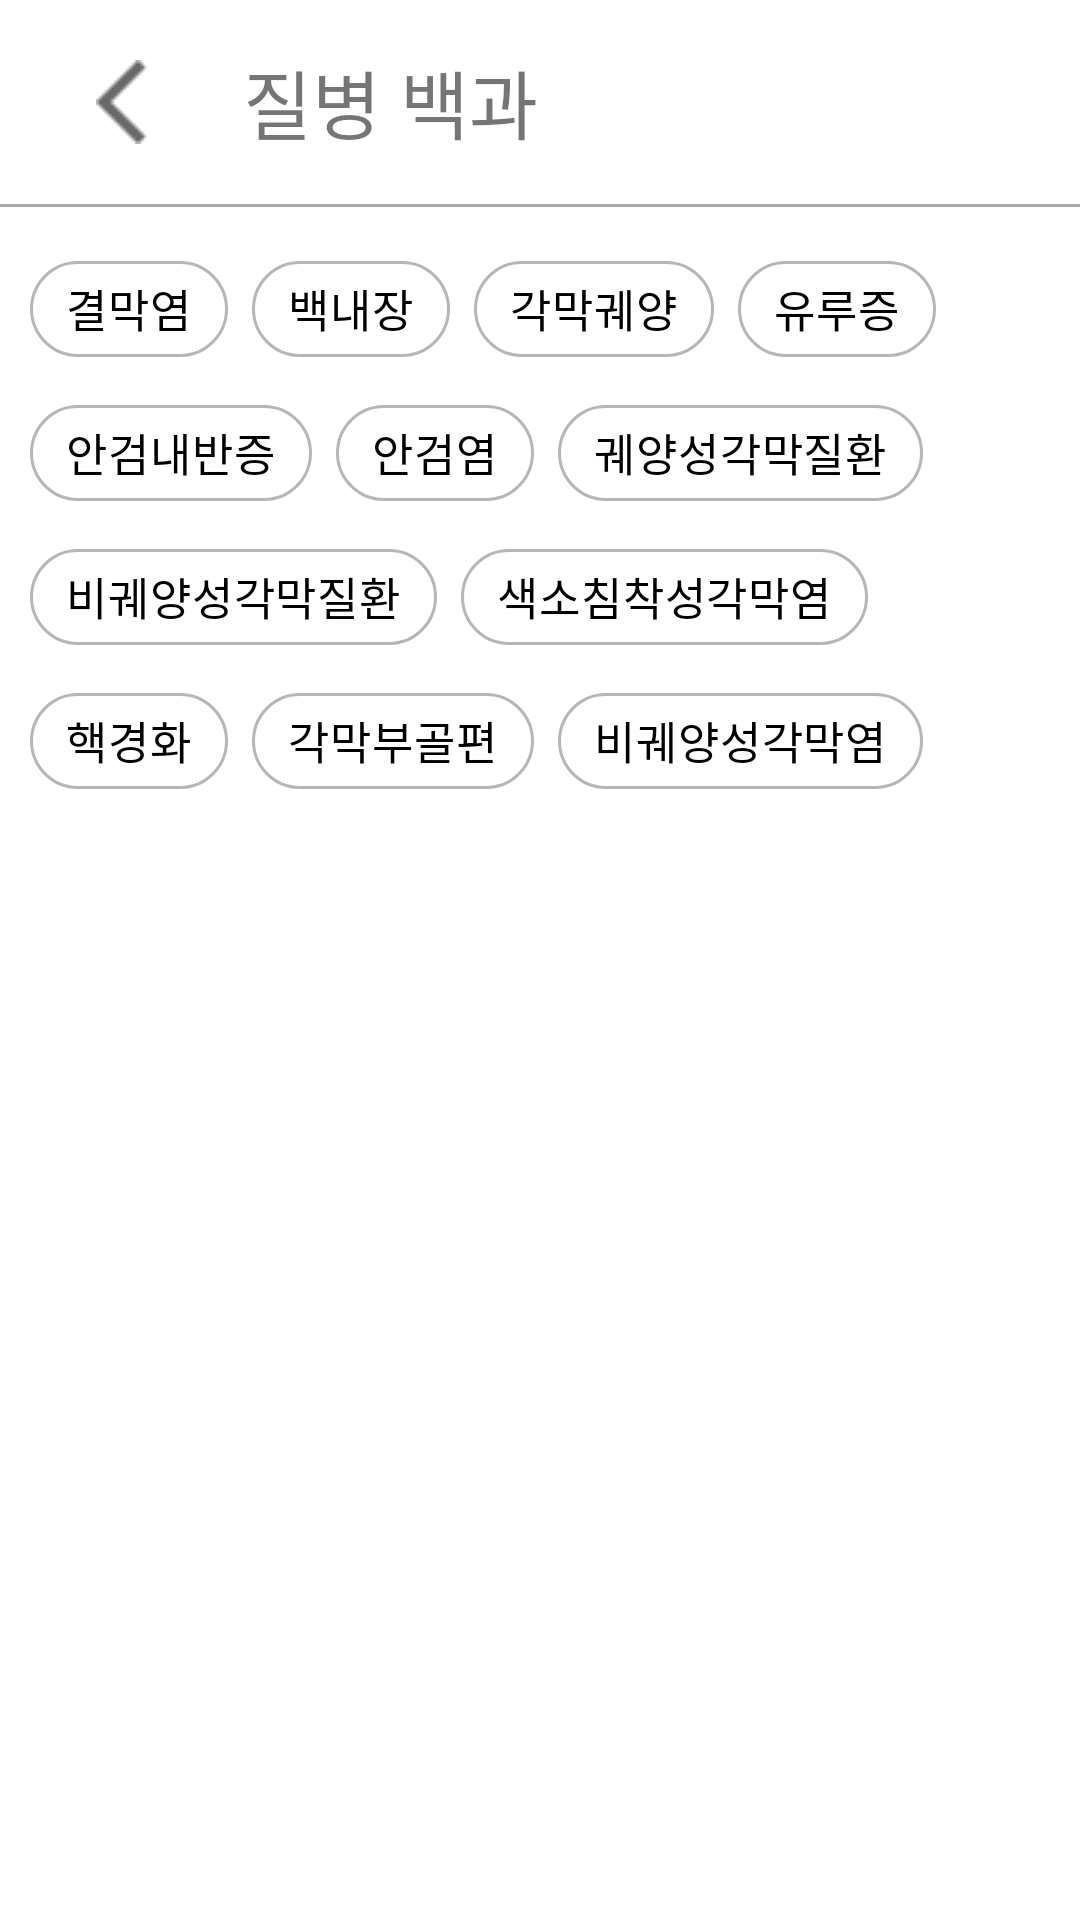

Android layout source for this screen:
<!-- AndroidManifest.xml: application theme MyApplication -->
<!-- res/layout/activity_vect_list.xml -->
<?xml version="1.0" encoding="utf-8"?>
<LinearLayout xmlns:android="http://schemas.android.com/apk/res/android"
    xmlns:app="http://schemas.android.com/apk/res-auto"
    xmlns:tools="http://schemas.android.com/tools"
    android:layout_width="match_parent"
    android:layout_height="match_parent"
    tools:context=".view.Books.VectList"
    android:orientation="vertical">

    <LinearLayout
        android:layout_width="wrap_content"
        android:layout_height="wrap_content"
        android:padding="10dp">

        <ImageButton
            android:id="@+id/booksBack"
            android:layout_width="wrap_content"
            android:layout_height="wrap_content"
            android:layout_marginLeft="10dp"
            android:backgroundTint="@color/white"
            android:src="@drawable/back2" />

        <TextView
            android:layout_width="wrap_content"
            android:layout_height="wrap_content"
            android:layout_gravity="center"
            android:layout_marginLeft="20dp"
            android:text="질병 백과"
            android:textSize="25dp" />


    </LinearLayout>

    <LinearLayout
        android:layout_width="match_parent"
        android:layout_height="1dp"
        android:background="#A8A8A8"/>
    <LinearLayout
        android:layout_width="match_parent"
        android:layout_height="wrap_content"
        android:orientation="horizontal">

        <com.google.android.material.chip.ChipGroup
            android:id="@+id/chip"
            android:layout_width="match_parent"
            android:layout_height="wrap_content"
            android:padding="10dp">





























            <com.google.android.material.chip.Chip
                android:layout_width="wrap_content"
                android:layout_height="wrap_content"
                style="@style/Widget.MaterialComponents.Chip.Filter"
                android:text="결막염"
                android:padding="5dp"
                android:textSize="15sp"
                app:chipBackgroundColor="@color/white"
                app:chipStrokeColor="#B6B6B6"
                app:chipStrokeWidth="1dp"
                android:textColor="@color/black"
                app:checkedIconTint="@color/helpet"/>

            <com.google.android.material.chip.Chip
                android:layout_width="wrap_content"
                android:layout_height="wrap_content"
                style="@style/Widget.MaterialComponents.Chip.Filter"
                android:text="백내장"
                android:padding="5dp"
                android:textSize="15sp"
                app:chipBackgroundColor="@color/white"
                app:chipStrokeColor="#B6B6B6"
                app:chipStrokeWidth="1dp"
                android:textColor="@color/black"
                app:checkedIconTint="@color/helpet"/>

            <com.google.android.material.chip.Chip
                android:layout_width="wrap_content"
                android:layout_height="wrap_content"
                style="@style/Widget.MaterialComponents.Chip.Filter"
                android:text="각막궤양"
                android:padding="5dp"
                android:textSize="15sp"
                app:chipBackgroundColor="@color/white"
                app:chipStrokeColor="#B6B6B6"
                app:chipStrokeWidth="1dp"
                android:textColor="@color/black"
                app:checkedIconTint="@color/helpet"/>

            <com.google.android.material.chip.Chip
                android:layout_width="wrap_content"
                android:layout_height="wrap_content"
                style="@style/Widget.MaterialComponents.Chip.Filter"
                android:text="유루증"
                android:padding="5dp"
                android:textSize="15sp"
                app:chipBackgroundColor="@color/white"
                app:chipStrokeWidth="1dp"
                app:chipStrokeColor="#B6B6B6"
                android:textColor="@color/black"
                app:checkedIconTint="@color/helpet"/>

            <com.google.android.material.chip.Chip
                android:layout_width="wrap_content"
                android:layout_height="wrap_content"
                style="@style/Widget.MaterialComponents.Chip.Filter"
                android:text="안검내반증"
                android:padding="5dp"
                android:textSize="15sp"
                app:chipBackgroundColor="@color/white"
                app:chipStrokeColor="#B6B6B6"
                app:chipStrokeWidth="1dp"
                android:textColor="@color/black"
                app:checkedIconTint="@color/helpet"/>

            <com.google.android.material.chip.Chip
                android:layout_width="wrap_content"
                android:layout_height="wrap_content"
                style="@style/Widget.MaterialComponents.Chip.Filter"
                android:text="안검염"
                android:padding="5dp"
                android:textSize="15sp"
                app:chipBackgroundColor="@color/white"
                app:chipStrokeColor="#B6B6B6"
                app:chipStrokeWidth="1dp"
                android:textColor="@color/black"
                app:checkedIconTint="@color/helpet"/>


            <com.google.android.material.chip.Chip
                android:layout_width="wrap_content"
                android:layout_height="wrap_content"
                style="@style/Widget.MaterialComponents.Chip.Filter"
                android:text="궤양성각막질환"
                android:padding="5dp"
                android:textSize="15sp"
                app:chipBackgroundColor="@color/white"
                app:chipStrokeColor="#B6B6B6"
                app:chipStrokeWidth="1dp"
                android:textColor="@color/black"
                app:checkedIconTint="@color/helpet"/>

            <com.google.android.material.chip.Chip
                android:layout_width="wrap_content"
                android:layout_height="wrap_content"
                style="@style/Widget.MaterialComponents.Chip.Filter"
                android:text="비궤양성각막질환"
                android:padding="5dp"
                android:textSize="15sp"
                app:chipBackgroundColor="@color/white"
                app:chipStrokeColor="#B6B6B6"
                app:chipStrokeWidth="1dp"
                android:textColor="@color/black"
                app:checkedIconTint="@color/helpet"/>
            <com.google.android.material.chip.Chip
                android:layout_width="wrap_content"
                android:layout_height="wrap_content"
                style="@style/Widget.MaterialComponents.Chip.Filter"
                android:text="색소침착성각막염"
                android:padding="5dp"
                android:textSize="15sp"
                app:chipBackgroundColor="@color/white"
                app:chipStrokeColor="#B6B6B6"
                app:chipStrokeWidth="1dp"
                android:textColor="@color/black"
                app:checkedIconTint="@color/helpet"/>
            <com.google.android.material.chip.Chip
                android:layout_width="wrap_content"
                android:layout_height="wrap_content"
                style="@style/Widget.MaterialComponents.Chip.Filter"
                android:text="핵경화"
                android:padding="5dp"
                android:textSize="15sp"
                app:chipBackgroundColor="@color/white"
                app:chipStrokeColor="#B6B6B6"
                app:chipStrokeWidth="1dp"
                android:textColor="@color/black"
                app:checkedIconTint="@color/helpet"/>

            <com.google.android.material.chip.Chip
                android:layout_width="wrap_content"
                android:layout_height="wrap_content"
                style="@style/Widget.MaterialComponents.Chip.Filter"
                android:text="각막부골편"
                android:padding="5dp"
                android:textSize="15sp"
                app:chipBackgroundColor="@color/white"
                app:chipStrokeColor="#B6B6B6"
                app:chipStrokeWidth="1dp"
                android:textColor="@color/black"
                app:checkedIconTint="@color/helpet"/>
            <com.google.android.material.chip.Chip
                android:layout_width="wrap_content"
                android:layout_height="wrap_content"
                style="@style/Widget.MaterialComponents.Chip.Filter"
                android:text="비궤양성각막염"
                android:padding="5dp"
                android:textSize="15sp"
                app:chipBackgroundColor="@color/white"
                app:chipStrokeColor="#B6B6B6"
                app:chipStrokeWidth="1dp"
                android:textColor="@color/black"
                app:checkedIconTint="@color/helpet"/>

        </com.google.android.material.chip.ChipGroup>

    </LinearLayout>

        <androidx.recyclerview.widget.RecyclerView
            android:id="@+id/bookListView"
            android:layout_width="match_parent"
            android:layout_height="match_parent"
            tools:listitem="@layout/activity_vect_list_item">

        </androidx.recyclerview.widget.RecyclerView>

</LinearLayout>
<!-- res/layout/activity_vect_list_item.xml (included above) -->
<?xml version="1.0" encoding="utf-8"?>
<androidx.constraintlayout.widget.ConstraintLayout xmlns:android="http://schemas.android.com/apk/res/android"
    xmlns:app="http://schemas.android.com/apk/res-auto"
    xmlns:tools="http://schemas.android.com/tools"
    android:layout_width="match_parent"
    android:layout_height="wrap_content"
    android:layout_marginTop="20dp"
    android:layout_marginStart="20dp"
    android:layout_marginEnd="20dp">

    <ImageView
        android:id="@+id/diseaseImg"
        android:layout_width="50dp"
        android:layout_height="50dp"
        android:src="@color/helpet"
        app:layout_constraintBottom_toBottomOf="parent"
        app:layout_constraintStart_toStartOf="parent"
        app:layout_constraintTop_toTopOf="parent" />

    <TextView
        android:id="@+id/bookDiseaseName"
        android:layout_width="wrap_content"
        android:layout_height="wrap_content"
        android:text="질병 명"
        android:textSize="20sp"
        android:textStyle="bold"
        app:layout_constraintBottom_toBottomOf="parent"
        app:layout_constraintEnd_toEndOf="parent"
        app:layout_constraintHorizontal_bias="0.092"
        app:layout_constraintStart_toEndOf="@+id/diseaseImg"
        app:layout_constraintTop_toTopOf="parent" />

    <ImageView
        android:layout_width="match_parent"
        android:layout_height="wrap_content"
        android:src="@drawable/line3"
        android:layout_marginTop="20dp"
        app:layout_constraintBottom_toBottomOf="parent"
        app:layout_constraintEnd_toEndOf="parent"
        app:layout_constraintStart_toStartOf="parent"
        app:layout_constraintTop_toBottomOf="@+id/bookDiseaseName" />

</androidx.constraintlayout.widget.ConstraintLayout>
<!-- resources referenced by this layout -->
<resources>
  <color name="black">#FF000000</color>
  <color name="helpet">#FD9374</color>
  <color name="white">#FFFFFFFF</color>
  <!-- drawable back2: png bitmap (drawable, 318 bytes) -->
  <!-- drawable line3: png bitmap (drawable, 305 bytes) -->
  <style name="MyApplication" parent="Theme.MaterialComponents.DayNight.DarkActionBar">
          
          <item name="colorPrimary">@color/purple_500</item>
          <item name="colorPrimaryVariant">@color/purple_700</item>
          <item name="colorOnPrimary">@color/white</item>
          
          <item name="colorSecondary">@color/teal_200</item>
          <item name="colorSecondaryVariant">@color/teal_700</item>
          <item name="colorOnSecondary">@color/black</item>
          
          
          
          <item name="android:statusBarColor" tools:targetApi="l">#7B7A7C</item>
          
          <item name="windowNoTitle">true</item>
      </style>
  <color name="purple_500">#FF6200EE</color>
  <color name="purple_700">#FF3700B3</color>
  <color name="teal_200">#FF03DAC5</color>
  <color name="teal_700">#FF018786</color>
</resources>
